Photos from the image-classification dataset "seam-pucker-dataset" in the GitHub repository khoindd2000/seam-pucker-dataset. Its 5 classes are: seam pucker level 1, seam pucker level 2, seam pucker level 3, seam pucker level 4, seam pucker level 5.

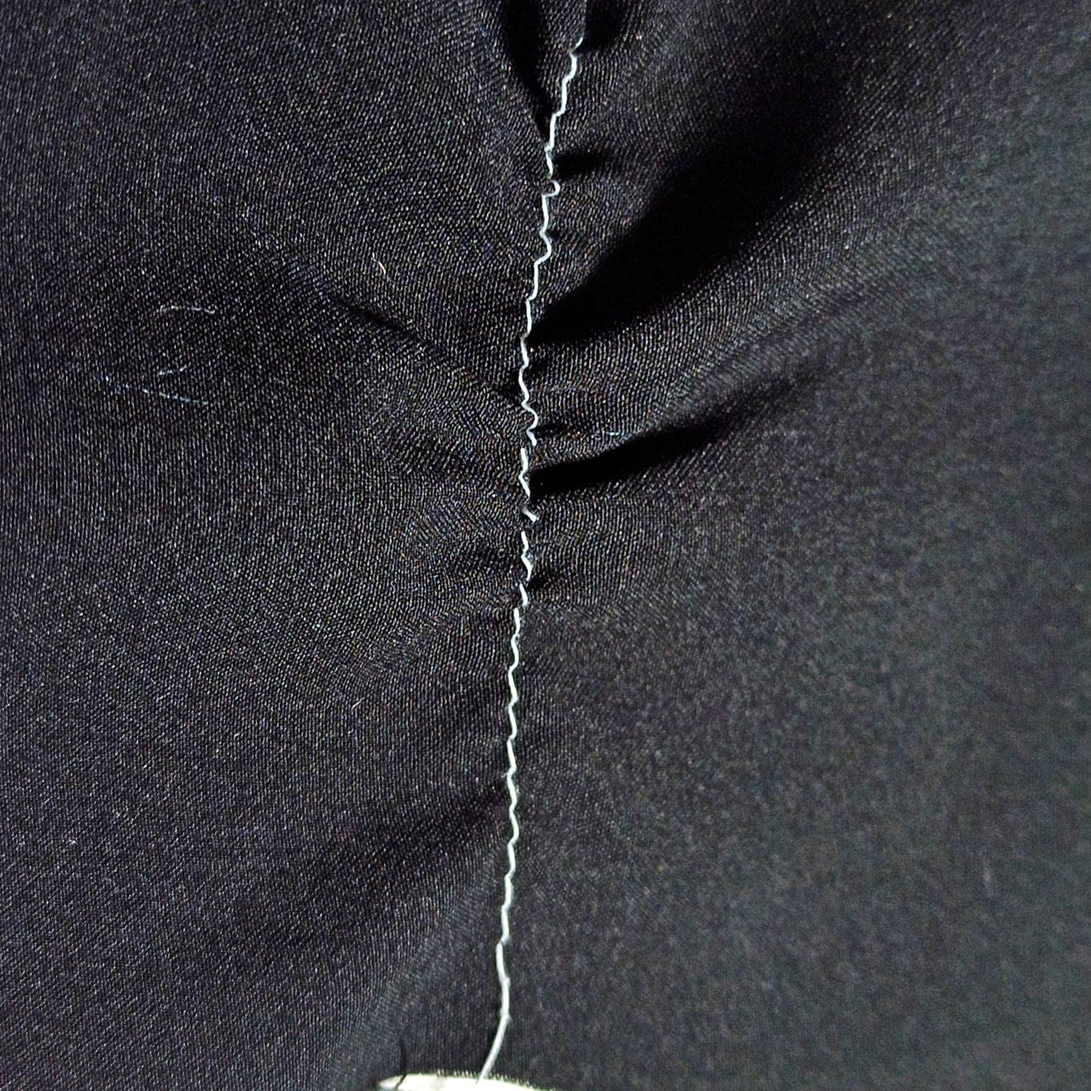
Label: seam pucker level 2

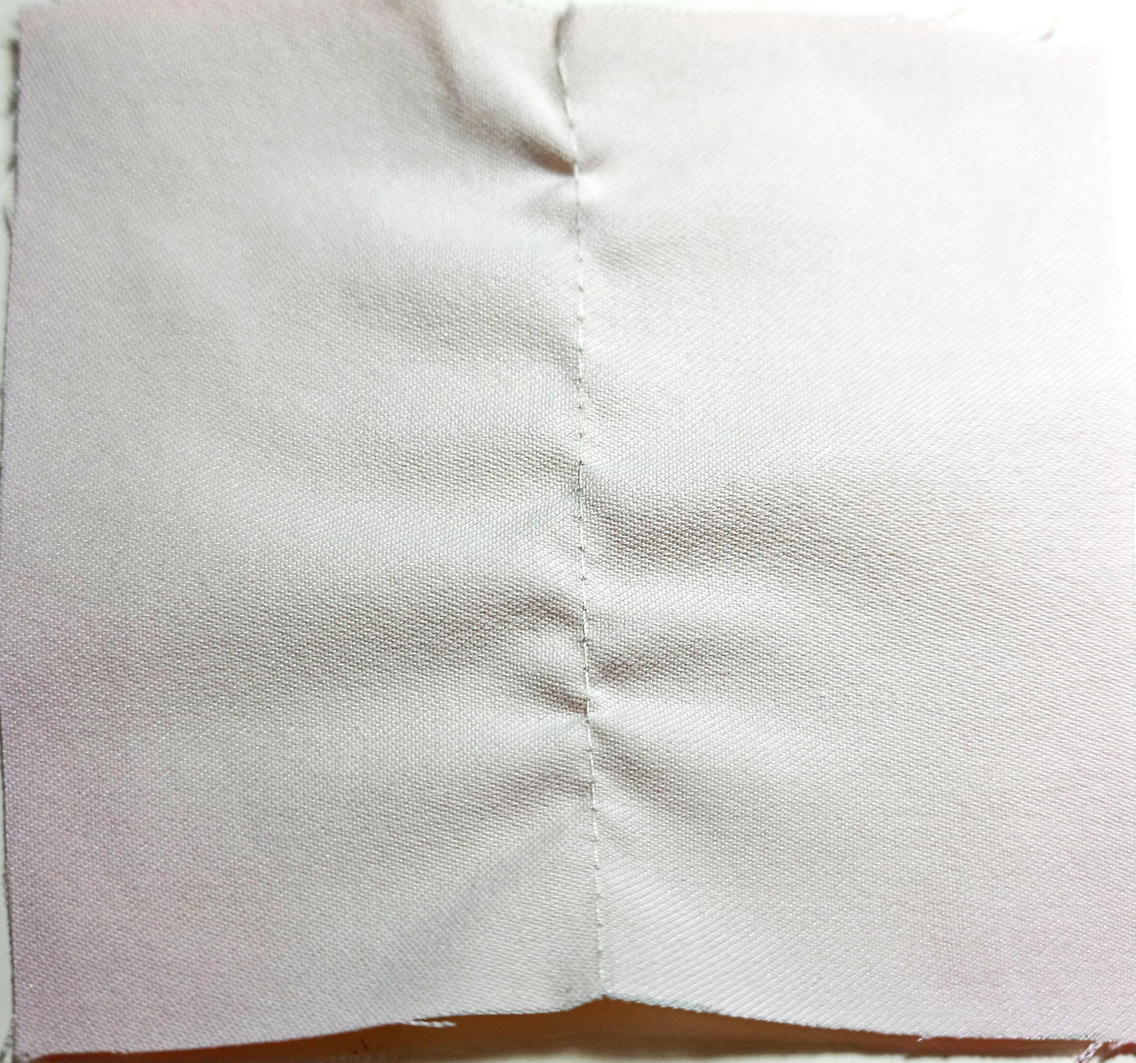
Label: seam pucker level 3

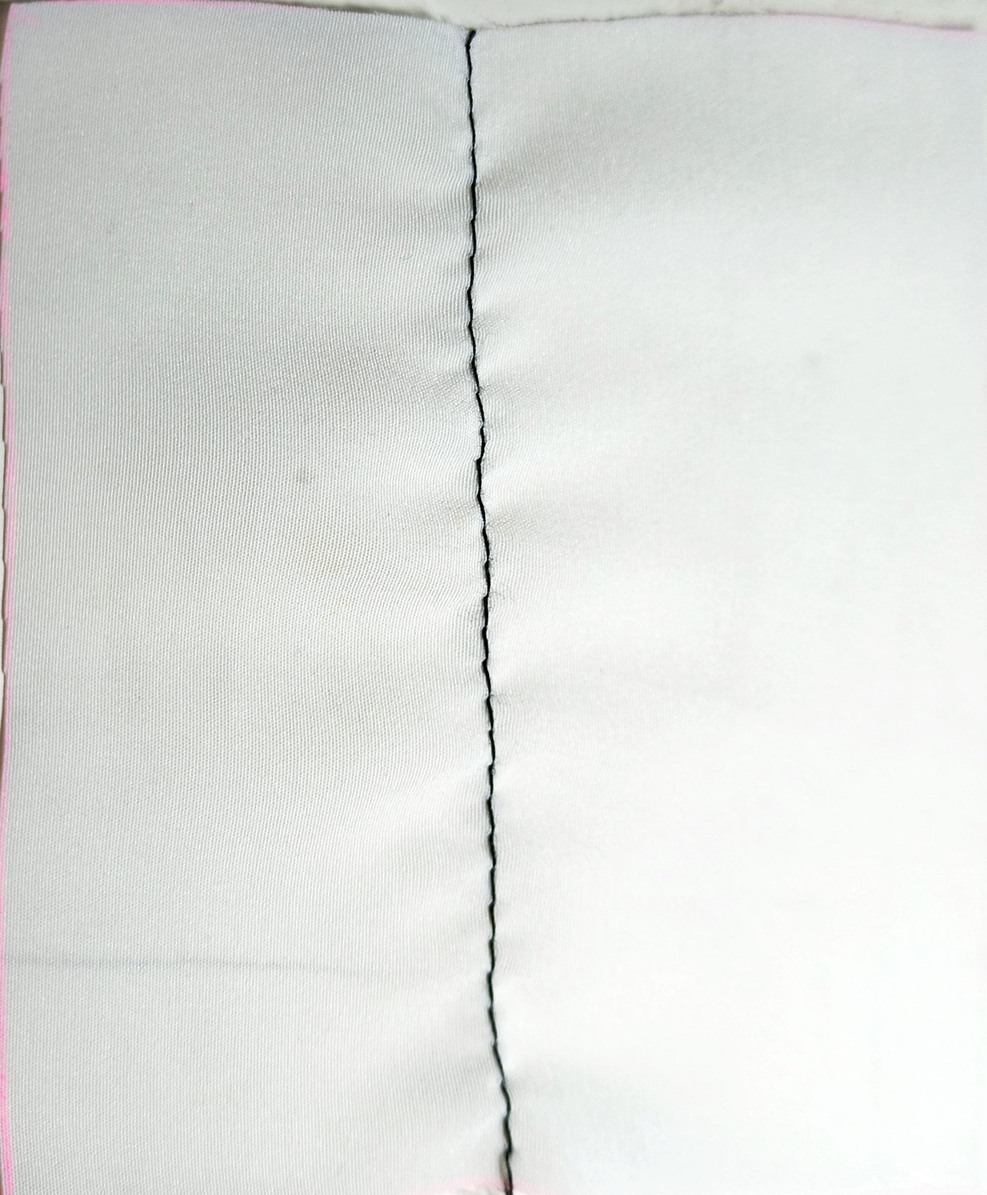
Label: seam pucker level 4

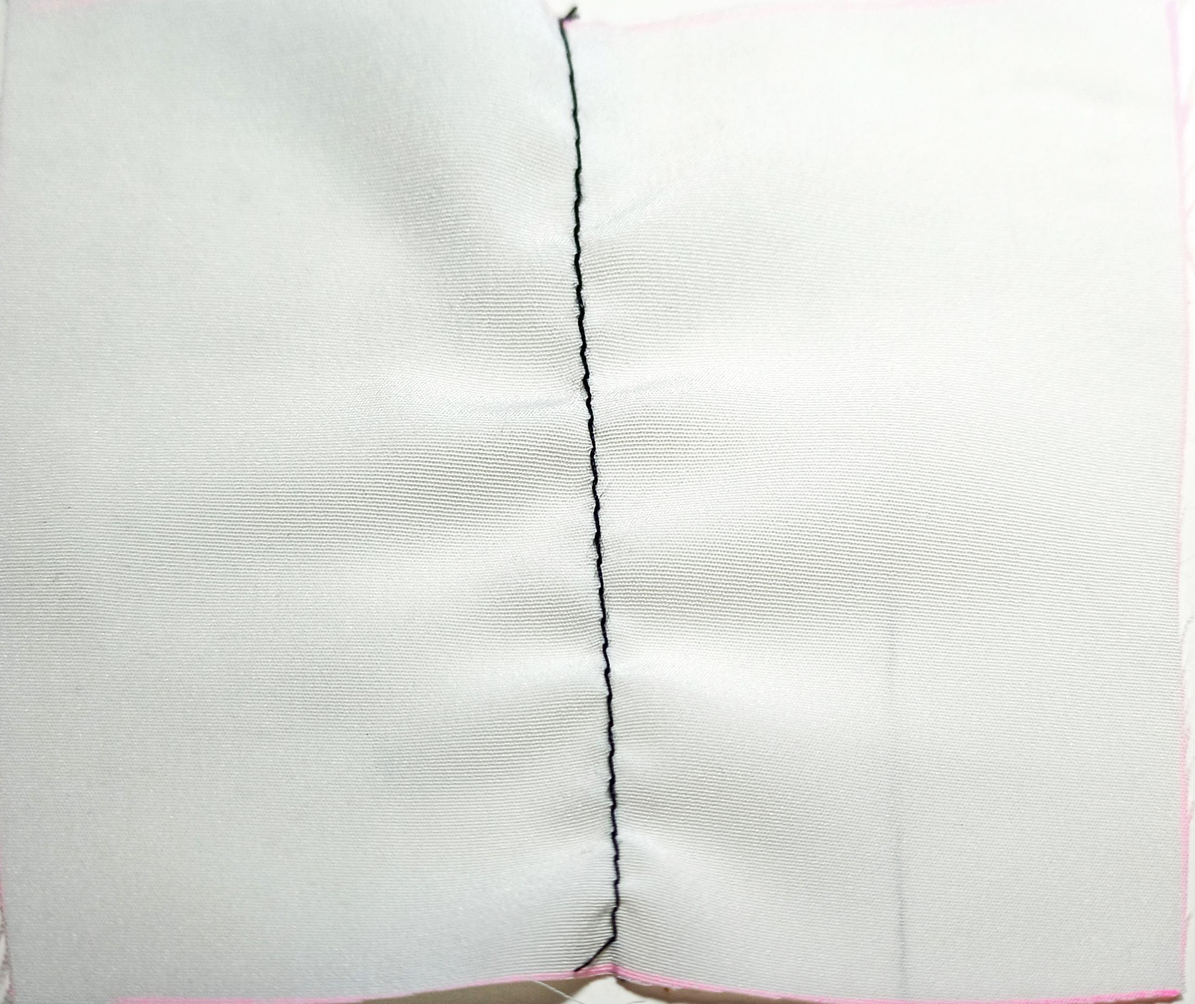
Label: seam pucker level 3

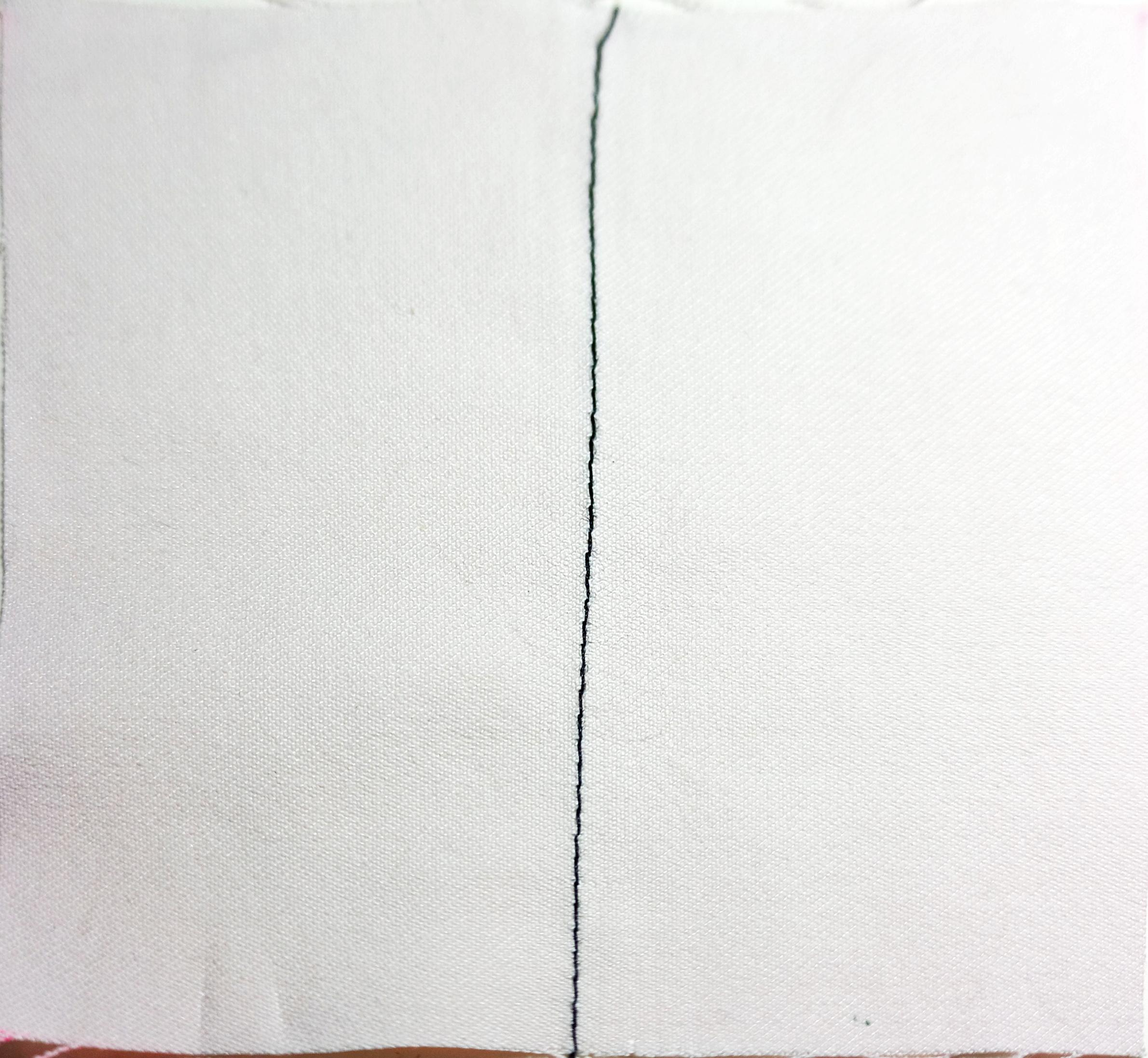
Label: seam pucker level 5

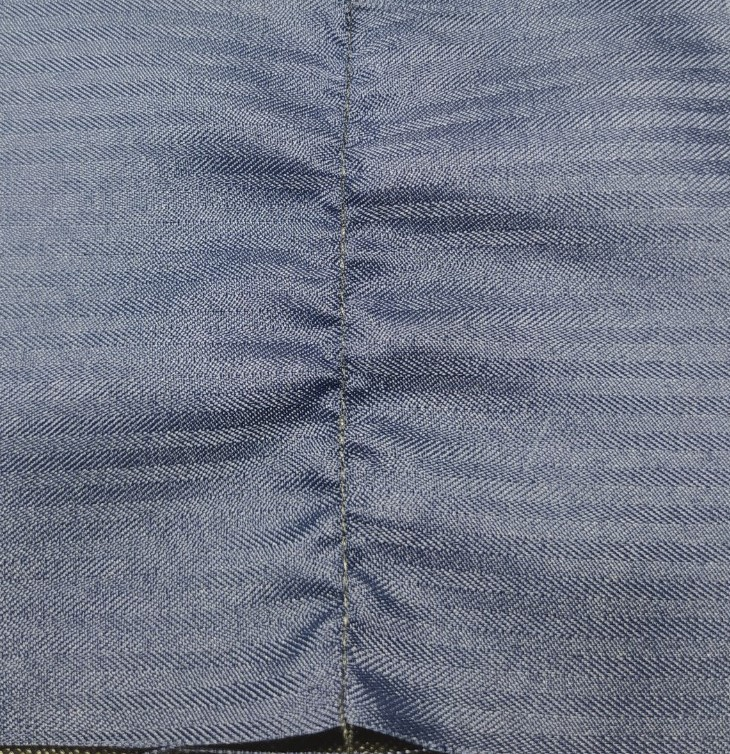
Label: seam pucker level 1
